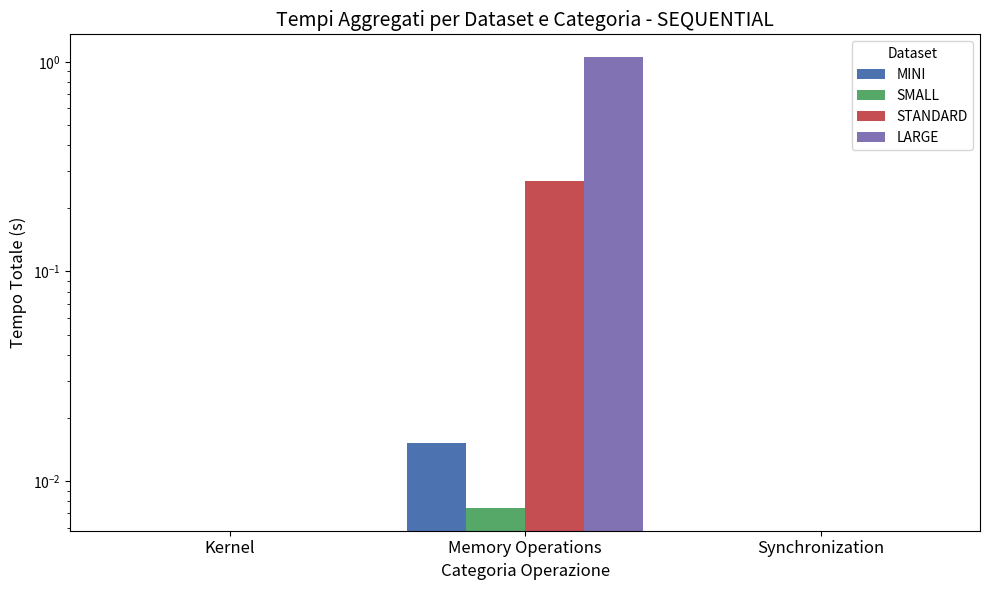
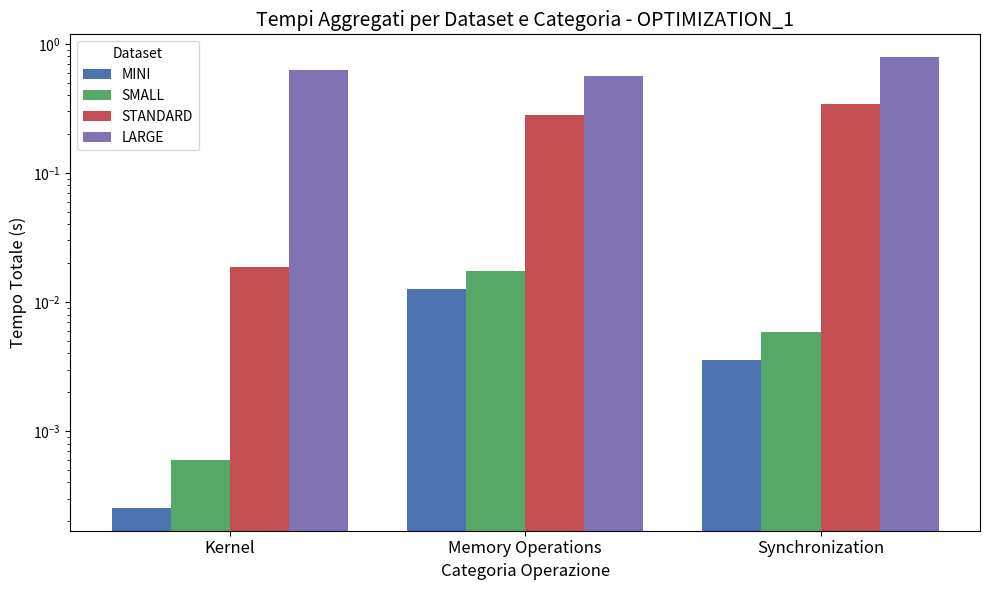
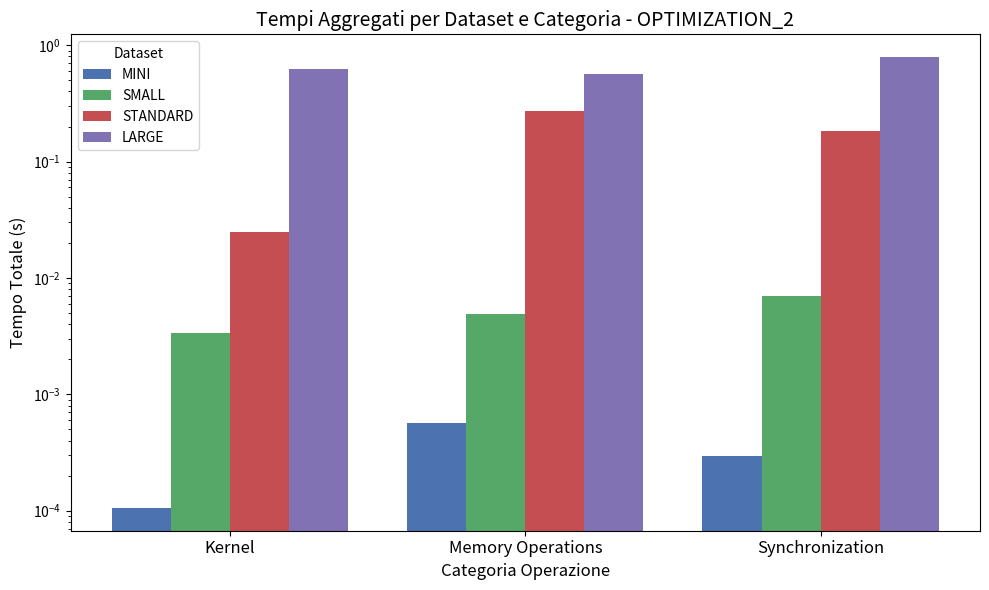

Here is the Python script that generated these plots, in order:
#!/usr/bin/env python3

import matplotlib.pyplot as plt
import os
import re

# Directory di output per i grafici
PLOT_DIR = "aggregated_gpu_plots_per_dataset_static"

# Crea la cartella per i grafici se non esiste
os.makedirs(PLOT_DIR, exist_ok=True)

# Dati Aggregati: data[ottimizzazione][categoria][dataset] = tempo totale in secondi
data = {
    'SEQUENTIAL': {
        'MINI': {
            'Kernel': 0.0,
            'Memory Operations': 0.015151,
            'Synchronization': 0.0
        },
        'SMALL': {
            'Kernel': 0.0,
            'Memory Operations': 0.007421,
            'Synchronization': 0.0
        },
        'STANDARD': {
            'Kernel': 0.0,
            'Memory Operations': 0.270003,
            'Synchronization': 0.0
        },
        'LARGE': {
            'Kernel': 0.0,
            'Memory Operations': 1.055336,
            'Synchronization': 0.0
        }
    },
    'OPTIMIZATION_1': {
        'MINI': {
            'Kernel': 0.000253,
            'Memory Operations': 0.012660,
            'Synchronization': 0.003525
        },
        'SMALL': {
            'Kernel': 0.000599,
            'Memory Operations': 0.017371,
            'Synchronization': 0.005879
        },
        'STANDARD': {
            'Kernel': 0.018794,
            'Memory Operations': 0.281025,
            'Synchronization': 0.342520
        },
        'LARGE': {
            'Kernel': 0.625360,
            'Memory Operations': 0.568758,
            'Synchronization': 0.793120
        }
    },
    'OPTIMIZATION_2': {
        'MINI': {
            'Kernel': 0.000105,
            'Memory Operations': 0.000565,
            'Synchronization': 0.000292
        },
        'SMALL': {
            'Kernel': 0.003331,
            'Memory Operations': 0.004867,
            'Synchronization': 0.006966
        },
        'STANDARD': {
            'Kernel': 0.024592,
            'Memory Operations': 0.273656,
            'Synchronization': 0.183660
        },
        'LARGE': {
            'Kernel': 0.625389,
            'Memory Operations': 0.568758,
            'Synchronization': 0.793120
        }
    }
}

# Definizione delle categorie e dei dataset
categories = ["Kernel", "Memory Operations", "Synchronization"]
datasets = ["MINI", "SMALL", "STANDARD", "LARGE"]

# Colori per i dataset
colors = ['#4c72b0', '#55a868', '#c44e52', '#8172b3']  # Puoi personalizzare i colori

# Funzione per pulire il nome dell'ottimizzazione per il nome del file
def safe_filename(name):
    return re.sub(r'[^\w\s-]', '', name).replace(' ', '_')

# Generazione dei grafici
for optimization, categories_data in data.items():
    # Preparazione dei dati per il grafico
    kernel_times = [categories_data[dataset]['Kernel'] for dataset in datasets]
    memory_times = [categories_data[dataset]['Memory Operations'] for dataset in datasets]
    sync_times = [categories_data[dataset]['Synchronization'] for dataset in datasets]
    
    # Posizioni delle barre
    x = range(len(categories))
    width = 0.2  # Larghezza delle barre
    
    plt.figure(figsize=(10, 6))
    
    # Plot delle barre per ciascun dataset
    for i, dataset in enumerate(datasets):
        # Calcolo delle posizioni per le barre
        pos = [p + i * width for p in x]
        # Estrazione dei tempi per le categorie
        times = [
            categories_data[dataset]['Kernel'],
            categories_data[dataset]['Memory Operations'],
            categories_data[dataset]['Synchronization']
        ]
        plt.bar(pos, times, width, label=dataset, color=colors[i])
    
    # Impostazione delle etichette e del titolo
    plt.xlabel('Categoria Operazione', fontsize=12)
    plt.ylabel('Tempo Totale (s)', fontsize=12)
    plt.title(f'Tempi Aggregati per Dataset e Categoria - {optimization}', fontsize=14)
    plt.xticks([p + 1.5 * width for p in x], categories, fontsize=12)
    plt.yscale('log')  # Scala logaritmica per gestire differenze significative
    plt.legend(title="Dataset")
    plt.tight_layout()
    
    # Salvataggio del grafico
    filename = f"{safe_filename(optimization)}_aggregated_gpu_timings_per_dataset.png"
    plt.savefig(os.path.join(PLOT_DIR, filename))
    plt.close()

print(f"Grafici aggregati per dataset generati nella cartella '{PLOT_DIR}'.")
